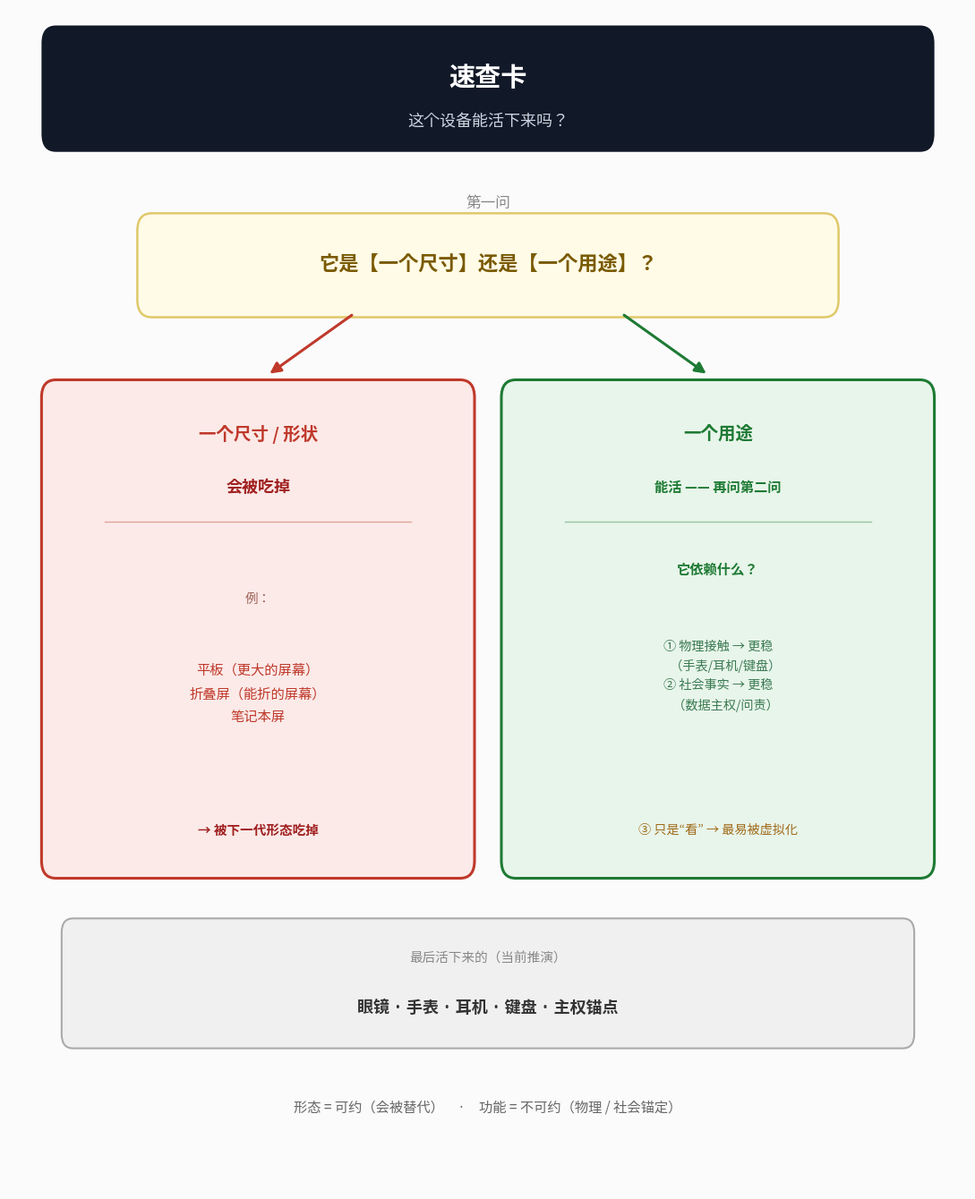

Python code for this plot: (Note: this script raises an exception after producing the figure.)
# -*- coding: utf-8 -*-
"""速查卡：这个设备能活下来吗？"""
import matplotlib
matplotlib.use("Agg")
import matplotlib.pyplot as plt
from matplotlib import font_manager
from matplotlib.patches import FancyBboxPatch, FancyArrowPatch

FONT = "/usr/share/fonts/opentype/noto/NotoSansCJK-Regular.ttc"
FONT_B = "/usr/share/fonts/opentype/noto/NotoSansCJK-Bold.ttc"
font_manager.fontManager.addfont(FONT)
font_manager.fontManager.addfont(FONT_B)
plt.rcParams["font.sans-serif"] = ["Noto Sans CJK SC", "Noto Sans CJK JP"]
plt.rcParams["axes.unicode_minus"] = False

fig, ax = plt.subplots(figsize=(11, 13.5), dpi=170)
ax.set_xlim(0, 100); ax.set_ylim(0, 100); ax.axis("off")
fig.patch.set_facecolor("#fbfbfb")

RED = "#c0392b"; RED_BG = "#fbeae8"
GREEN = "#1e7a34"; GREEN_BG = "#e8f5ea"

# 卡头
ax.add_patch(FancyBboxPatch((4, 88.5), 92, 9.5,
    boxstyle="round,pad=0.6,rounding_size=1.5", fc="#111827", ec="none"))
ax.text(50, 94.2, "速查卡", ha="center", va="center", fontsize=21,
        fontweight="bold", color="white")
ax.text(50, 90.4, "这个设备能活下来吗？", ha="center", va="center",
        fontsize=13, color="#cbd5e1")

# 核心问题
ax.text(50, 83.5, "第一问", ha="center", va="center", fontsize=12, color="#888")
ax.add_patch(FancyBboxPatch((14, 74.5), 72, 7.6,
    boxstyle="round,pad=0.6,rounding_size=1.5", fc="#fffbe6", ec="#e0c86a", lw=1.8))
ax.text(50, 78.3, "它是【一个尺寸】还是【一个用途】？", ha="center", va="center",
        fontsize=16, fontweight="bold", color="#7a5a00")

# 分叉
ax.add_patch(FancyArrowPatch((36, 74.2), (27, 69.0), arrowstyle="-|>",
    mutation_scale=18, color=RED, lw=2.2))
ax.add_patch(FancyArrowPatch((64, 74.2), (73, 69.0), arrowstyle="-|>",
    mutation_scale=18, color=GREEN, lw=2.2))

# 左：形态定义
ax.add_patch(FancyBboxPatch((4, 27), 44, 41,
    boxstyle="round,pad=0.6,rounding_size=1.5", fc=RED_BG, ec=RED, lw=2.2))
ax.text(26, 64.0, "一个尺寸 / 形状", ha="center", va="center", fontsize=14,
        fontweight="bold", color=RED)
ax.text(26, 59.5, "会被吃掉", ha="center", va="center", fontsize=13,
        fontweight="bold", color="#a02020")
ax.plot([10, 42], [56.6, 56.6], color=RED, lw=1.0, alpha=0.4)
ax.text(26, 50.0, "例：", ha="center", va="center", fontsize=10.5, color="#a06058")
ax.text(26, 42.0, "平板（更大的屏幕）\n折叠屏（能折的屏幕）\n笔记本屏",
        ha="center", va="center", fontsize=11, color=RED, linespacing=1.7)
ax.text(26, 30.5, "→ 被下一代形态吃掉", ha="center", va="center",
        fontsize=10.5, fontweight="bold", color="#a02020")

# 右：功能定义
ax.add_patch(FancyBboxPatch((52, 27), 44, 41,
    boxstyle="round,pad=0.6,rounding_size=1.5", fc=GREEN_BG, ec=GREEN, lw=2.2))
ax.text(74, 64.0, "一个用途", ha="center", va="center", fontsize=14,
        fontweight="bold", color=GREEN)
ax.text(74, 59.5, "能活 —— 再问第二问", ha="center", va="center", fontsize=11,
        fontweight="bold", color="#1e7a34")
ax.plot([58, 90], [56.6, 56.6], color=GREEN, lw=1.0, alpha=0.4)
ax.text(74, 52.5, "它依赖什么？", ha="center", va="center",
        fontsize=11, fontweight="bold", color=GREEN)
ax.text(74, 43.5, "① 物理接触 → 更稳\n　 （手表/耳机/键盘）\n② 社会事实 → 更稳\n　 （数据主权/问责）",
        ha="center", va="center", fontsize=10.2, color="#3a7a52", linespacing=1.6)
ax.text(74, 30.5, "③ 只是“看” → 最易被虚拟化", ha="center", va="center",
        fontsize=10.2, color="#a06a1a")

# 底部
ax.add_patch(FancyBboxPatch((6, 12.5), 88, 10,
    boxstyle="round,pad=0.5,rounding_size=1.2", fc="#f0f0f0", ec="#aaa", lw=1.5))
ax.text(50, 19.6, "最后活下来的（当前推演）", ha="center", va="center",
        fontsize=10.5, color="#888")
ax.text(50, 15.4, "眼镜 · 手表 · 耳机 · 键盘 · 主权锚点",
        ha="center", va="center", fontsize=13, fontweight="bold", color="#333")

# 页脚
ax.text(50, 7.0, "形态 = 可约（会被替代）　·　功能 = 不可约（物理 / 社会锚定）",
        ha="center", va="center", fontsize=11, style="italic", color="#666")

plt.tight_layout()
out = "/tmp/device_survival_card.png"
plt.savefig(out, facecolor=fig.get_facecolor(), bbox_inches="tight")
print("saved:", out)
